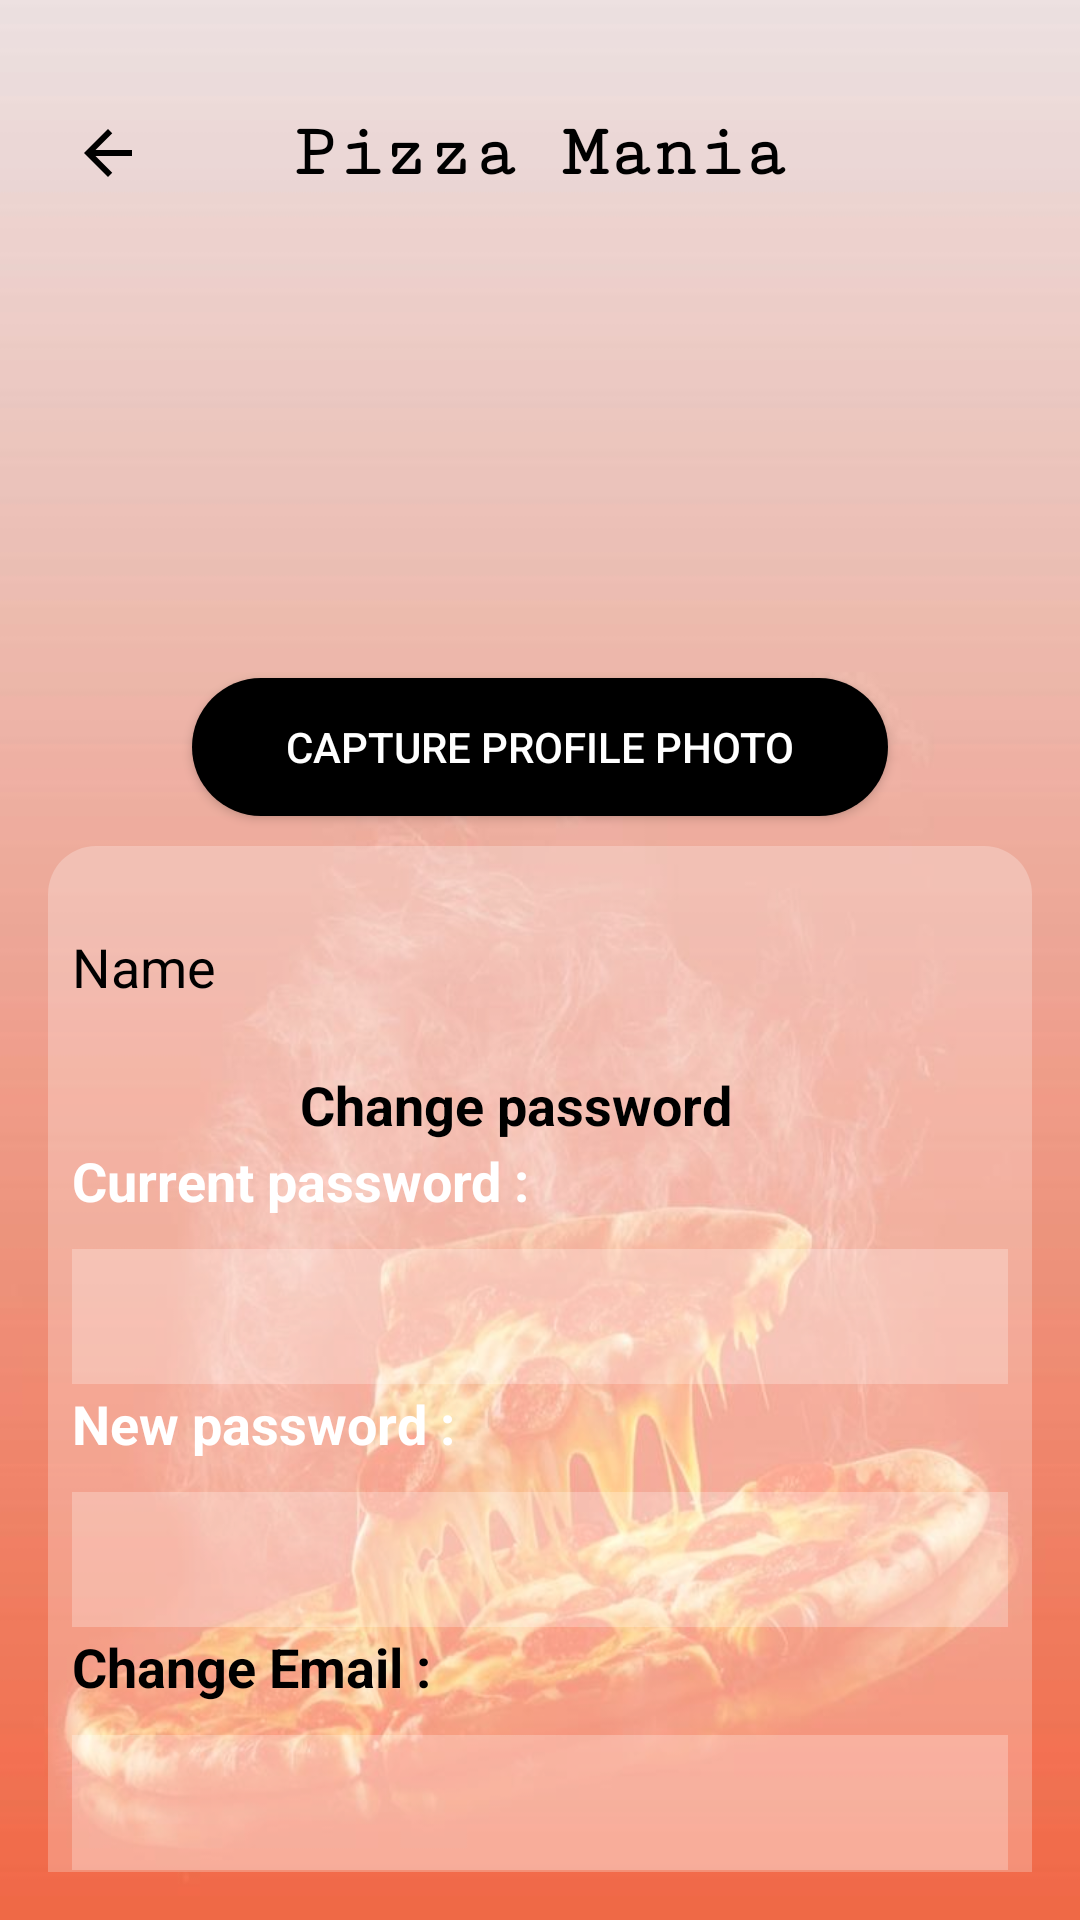

This screen was rendered from an Android layout file. Write that file and the resources it references.
<!-- AndroidManifest.xml: application theme Theme.PizzaMania -->
<!-- res/layout/activity_profile.xml -->
<?xml version="1.0" encoding="utf-8"?>
<LinearLayout xmlns:android="http://schemas.android.com/apk/res/android"
    android:padding="16dp"
    android:gravity="center_horizontal"
    android:orientation="vertical"
    android:layout_width="match_parent"
    android:background="@drawable/pizza_new"
    android:layout_height="match_parent">

    
    <FrameLayout
        android:layout_width="match_parent"
        android:layout_height="50dp"
        android:layout_marginTop="10dp">

        
        <ImageButton
            android:id="@+id/btnPBackarrow"
            android:layout_width="40dp"
            android:layout_height="40dp"
            android:background="@android:color/transparent"
            android:src="@drawable/arrowback"
            android:contentDescription="Back"
            android:layout_gravity="start|center_vertical" />

        
        <TextView
            android:id="@+id/textView3"
            android:layout_width="wrap_content"
            android:layout_height="wrap_content"
            android:fontFamily="serif-monospace"
            android:text="Pizza Mania"
            android:textAlignment="center"
            android:textColor="@color/black"
            android:textSize="25sp"
            android:textStyle="bold"
            android:layout_gravity="center" />

        
    </FrameLayout>

    
    <ImageView
        android:id="@+id/ivProfile"
        android:layout_width="136dp"
        android:layout_height="138dp"
        android:layout_marginTop="5dp"
        android:background="@drawable/propic"
        android:scaleType="centerCrop" />

    
    <Button
        android:id="@+id/btnCaptureP"
        android:layout_width="232dp"
        android:layout_height="46dp"
        android:layout_marginTop="7dp"
        android:background="@drawable/btn_black_rounded_ripple"
        android:text="Capture Profile Photo"
        android:textColor="@color/white" />

    
    <LinearLayout
        android:layout_width="match_parent"
        android:layout_height="450dp"
        android:layout_marginTop="10dp"
        android:background="@drawable/rounded_white_card"
        android:orientation="vertical">

        
        <TextView
            android:id="@+id/textView5"
            android:layout_width="match_parent"
            android:layout_height="45dp"
            android:layout_marginTop="20dp"
            android:text="Name"
            android:textColor="@color/black"
            android:textSize="18dp" />

        
        <TextView
            android:id="@+id/textViewChangePassword"
            android:layout_width="160dp"
            android:layout_height="wrap_content"
            android:layout_gravity="center"
            android:layout_marginTop="1dp"
            android:text="Change password "
            android:textColor="@color/black"
            android:textSize="18dp"
            android:textStyle="bold" />

        
        <TextView
            android:id="@+id/textViewCurrentPassword"
            android:layout_width="164dp"
            android:layout_height="30dp"
            android:layout_marginTop="1dp"
            android:text="Current password :"
            android:textColor="@color/white"
            android:textSize="18dp"
            android:textStyle="bold" />

        <EditText
            android:id="@+id/editTextTextPassword"
            android:layout_width="match_parent"
            android:layout_height="45dp"
            android:layout_marginTop="5dp"
            android:background="@color/transparent"
            android:ems="10"
            android:inputType="textPassword"
            android:textColor="@color/black" />

        
        <TextView
            android:id="@+id/textViewNewPassword"
            android:layout_width="164dp"
            android:layout_height="30dp"
            android:layout_marginTop="1dp"
            android:text="New password :"
            android:textColor="@color/white"
            android:textSize="18dp"
            android:textStyle="bold" />

        <EditText
            android:id="@+id/editTextTextPassword2"
            android:layout_width="match_parent"
            android:layout_height="45dp"
            android:layout_marginTop="5dp"
            android:background="@color/transparent"
            android:ems="10"
            android:inputType="textPassword"
            android:textColor="@color/black" />

        
        <TextView
            android:id="@+id/textViewEmail"
            android:layout_width="164dp"
            android:layout_height="30dp"
            android:layout_marginTop="1dp"
            android:text="Change Email :"
            android:textColor="@color/black"
            android:textSize="18dp"
            android:textStyle="bold" />

        <EditText
            android:id="@+id/editTextTextEmailAddress"
            android:layout_width="match_parent"
            android:layout_height="45dp"
            android:layout_marginTop="5dp"
            android:background="@color/transparent"
            android:ems="10"
            android:inputType="textEmailAddress" />

        
        <LinearLayout
            android:id="@+id/socialRow"
            android:layout_width="354dp"
            android:layout_height="58dp"
            android:layout_marginTop="20dp"
            android:gravity="center"
            android:orientation="horizontal">

            <com.google.android.material.button.MaterialButton
                android:id="@+id/btnSave"
                android:layout_width="0dp"
                android:layout_height="44dp"
                android:layout_weight="1"
                android:background="@drawable/btn_black_rounded_ripple"
                android:text="Update"
                android:textAllCaps="false"
                android:textColor="@color/white" />

            <Space
                android:layout_width="12dp"
                android:layout_height="wrap_content" />

            <com.google.android.material.button.MaterialButton
                android:id="@+id/btnRemoveAcc"
                android:layout_width="0dp"
                android:layout_height="44dp"
                android:layout_weight="1"
                android:background="@drawable/btn_black_rounded_ripple"
                android:text="Remove Account"
                android:textAllCaps="false"
                android:textColor="@color/white" />
        </LinearLayout>

    </LinearLayout>
</LinearLayout>
<!-- resources referenced by this layout -->
<resources>
  <color name="black">#FF000000</color>
  <color name="transparent">#40FFFFFF</color>
  <color name="white">#FFFFFF</color>
  <!-- drawable arrowback (drawable) -->
  <vector xmlns:android="http://schemas.android.com/apk/res/android"
      android:width="24dp"
      android:height="24dp"
      android:viewportWidth="24"
      android:viewportHeight="24">
  
      <path
          android:fillColor="#000000"
          android:pathData="M20,11H7.83l5.59-5.59L12,4l-8,8 8,8 1.41-1.41L7.83,13H20v-2z"/>
  </vector>
  <!-- drawable btn_black_rounded_ripple (drawable) -->
  <?xml version="1.0" encoding="utf-8"?>
  <ripple xmlns:android="http://schemas.android.com/apk/res/android"
      android:color="#33FFFFFF"> 
  
      
      <item>
          <shape android:shape="rectangle">
              <solid android:color="#000000"/>         
              <corners android:radius="28dp"/>         
              <padding
                  android:left="16dp"
                  android:top="10dp"
                  android:right="16dp"
                  android:bottom="10dp"/>
          </shape>
      </item>
  
      
      <item android:id="@android:id/mask">
          <shape android:shape="rectangle">
              <solid android:color="#80FFFFFF"/>
              <corners android:radius="24dp"/>
          </shape>
      </item>
  </ripple>
  <!-- drawable pizza_new: jpg bitmap (drawable, 39842 bytes) -->
  <!-- drawable rounded_white_card (drawable) -->
  <shape xmlns:android="http://schemas.android.com/apk/res/android"
      android:shape="rectangle">
      <solid android:color="@color/transparent" />
      <corners android:radius="16dp" />
      <padding android:left="8dp" android:top="8dp" android:right="8dp" android:bottom="8dp"/>
  </shape>
  <style name="Theme.PizzaMania" parent="Theme.Pizzamaniaapp" />
  <style name="Theme.Pizzamaniaapp" parent="Base.Theme.Pizzamaniaapp" />
  <style name="Base.Theme.Pizzamaniaapp" parent="Theme.Material3.DayNight.NoActionBar">
          
          
      </style>
</resources>
